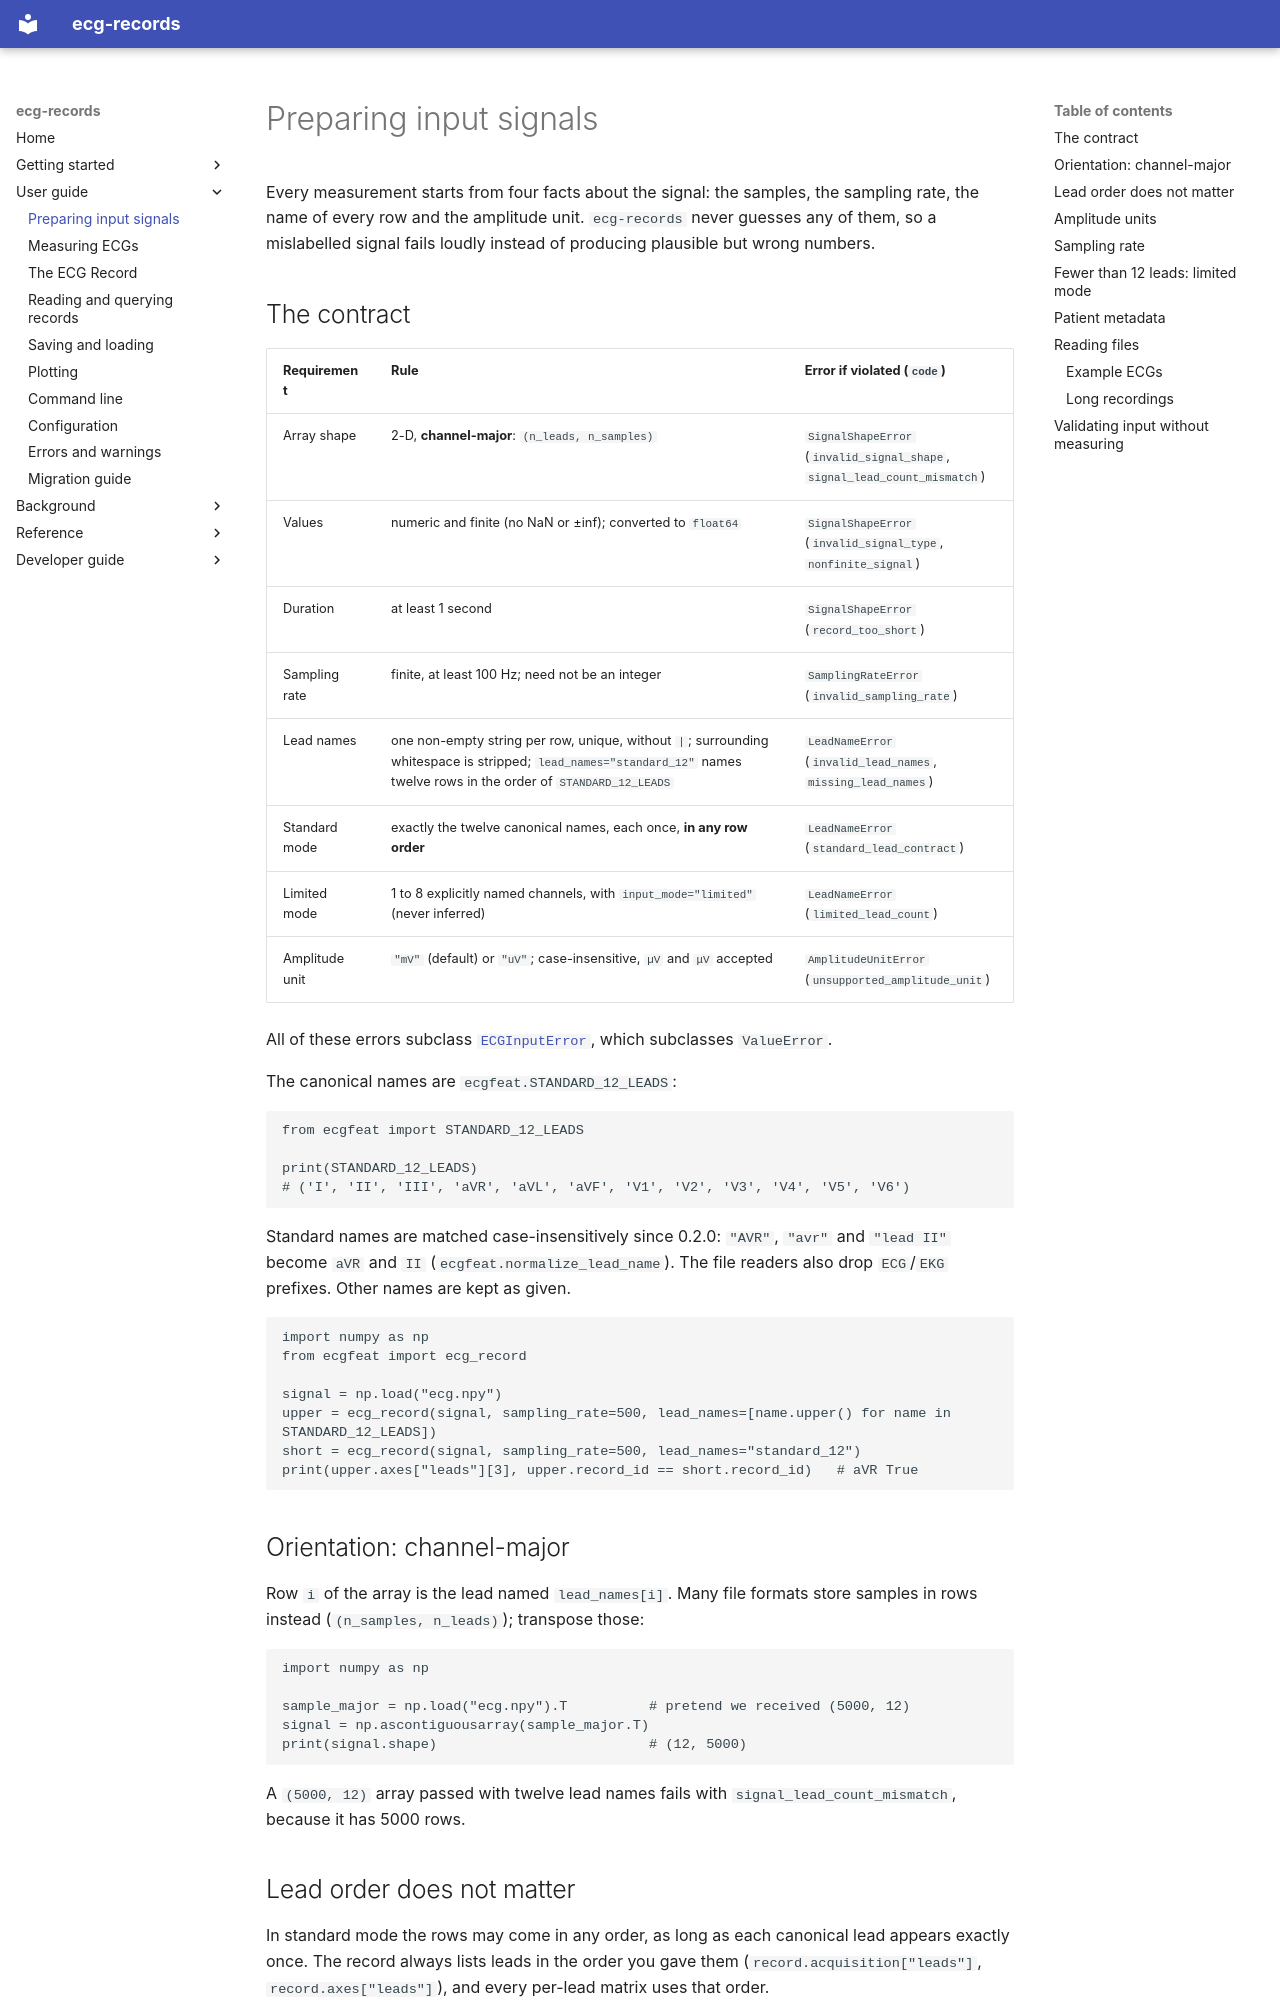

repository: humansys-lab/ecg-records · page: guide/input/index.html · generator: mkdocs

# Preparing input signals

Every measurement starts from four facts about the signal: the samples, the
sampling rate, the name of every row and the amplitude unit. `ecg-records`
never guesses any of them, so a mislabelled signal fails loudly instead of
producing plausible but wrong numbers.

## The contract

| Requirement | Rule | Error if violated (`code`) |
|---|---|---|
| Array shape | 2-D, **channel-major**: `(n_leads, n_samples)` | `SignalShapeError` (`invalid_signal_shape`, `signal_lead_count_mismatch`) |
| Values | numeric and finite (no NaN or ±inf); converted to `float64` | `SignalShapeError` (`invalid_signal_type`, `nonfinite_signal`) |
| Duration | at least 1 second | `SignalShapeError` (`record_too_short`) |
| Sampling rate | finite, at least 100 Hz; need not be an integer | `SamplingRateError` (`invalid_sampling_rate`) |
| Lead names | one non-empty string per row, unique, without `|`; surrounding whitespace is stripped; `lead_names="standard_12"` names twelve rows in the order of `STANDARD_12_LEADS` | `LeadNameError` (`invalid_lead_names`, `missing_lead_names`) |
| Standard mode | exactly the twelve canonical names, each once, **in any row order** | `LeadNameError` (`standard_lead_contract`) |
| Limited mode | 1 to 8 explicitly named channels, with `input_mode="limited"` (never inferred) | `LeadNameError` (`limited_lead_count`) |
| Amplitude unit | `"mV"` (default) or `"uV"`; case-insensitive, `µV` and `μV` accepted | `AmplitudeUnitError` (`unsupported_amplitude_unit`) |

All of these errors subclass [`ECGInputError`](errors.md), which subclasses
`ValueError`.

The canonical names are `ecgfeat.STANDARD_12_LEADS`:

```python
from ecgfeat import STANDARD_12_LEADS

print(STANDARD_12_LEADS)
# ('I', 'II', 'III', 'aVR', 'aVL', 'aVF', 'V1', 'V2', 'V3', 'V4', 'V5', 'V6')
```

Standard names are matched case-insensitively since 0.2.0: `"AVR"`, `"avr"`
and `"lead II"` become `aVR` and `II` (`ecgfeat.normalize_lead_name`). The file
readers also drop `ECG `/`EKG ` prefixes. Other names are kept as given.

```python
import numpy as np
from ecgfeat import ecg_record

signal = np.load("ecg.npy")
upper = ecg_record(signal, sampling_rate=500, lead_names=[name.upper() for name in STANDARD_12_LEADS])
short = ecg_record(signal, sampling_rate=500, lead_names="standard_12")
print(upper.axes["leads"][3], upper.record_id == short.record_id)   # aVR True
```

## Orientation: channel-major

Row `i` of the array is the lead named `lead_names[i]`. Many file formats store
samples in rows instead (`(n_samples, n_leads)`); transpose those:

```python
import numpy as np

sample_major = np.load("ecg.npy").T          # pretend we received (5000, 12)
signal = np.ascontiguousarray(sample_major.T)
print(signal.shape)                          # (12, 5000)
```

A `(5000, 12)` array passed with twelve lead names fails with
`signal_lead_count_mismatch`, because it has 5000 rows.
